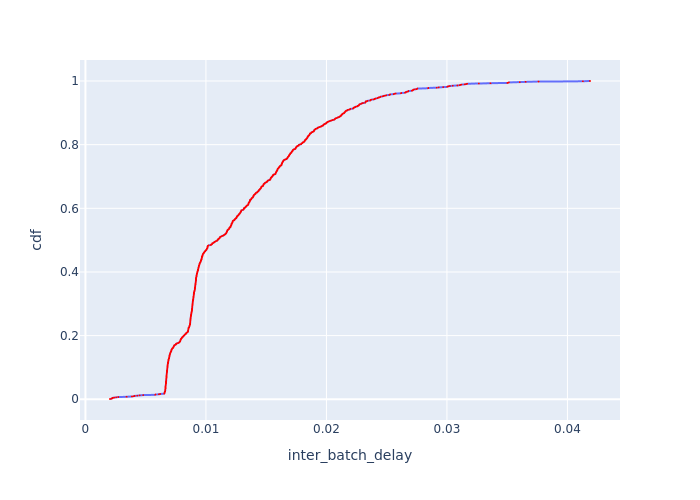

Data behind this chart, as committed beside it:
Batch Id, inter_batch_delay, cdf
2516, 0.002039, 0.0008764
2503, 0.002175, 0.001753
3088, 0.002203, 0.002629
2528, 0.00221, 0.003506
2500, 0.002265, 0.004382
2720, 0.002392, 0.005259
3183, 0.002546, 0.006135
2502, 0.002726, 0.007011
3014, 0.003413, 0.007888
3128, 0.003861, 0.008764
2830, 0.004, 0.009641
2547, 0.00408, 0.01052
2755, 0.004313, 0.01139
2548, 0.004502, 0.01227
2760, 0.00479, 0.01315
3536, 0.005797, 0.01402
2501, 0.00581, 0.0149
2867, 0.0061, 0.01578
3584, 0.006209, 0.01665
3449, 0.00654, 0.01753
3555, 0.006542, 0.0184
3543, 0.006554, 0.01928
3548, 0.006567, 0.02016
3523, 0.006573, 0.02103
3495, 0.006579, 0.02191
3463, 0.006589, 0.02279
3542, 0.006596, 0.02366
3524, 0.006599, 0.02454
3556, 0.006616, 0.02542
3508, 0.006619, 0.02629
3484, 0.006621, 0.02717
3486, 0.006621, 0.02805
3563, 0.006621, 0.02892
3469, 0.006622, 0.0298
3514, 0.006623, 0.03067
3518, 0.006624, 0.03155
3539, 0.006638, 0.03243
3438, 0.006642, 0.0333
3485, 0.006642, 0.03418
3491, 0.006644, 0.03506
3510, 0.006645, 0.03593
3568, 0.006646, 0.03681
3569, 0.006647, 0.03769
3537, 0.006647, 0.03856
3471, 0.006649, 0.03944
3435, 0.006654, 0.04032
3481, 0.006657, 0.04119
3475, 0.006658, 0.04207
3472, 0.006661, 0.04294
3466, 0.006664, 0.04382
3551, 0.006665, 0.0447
3522, 0.006666, 0.04557
3443, 0.006672, 0.04645
3553, 0.006673, 0.04733
3446, 0.006676, 0.0482
3564, 0.006681, 0.04908
3627, 0.006682, 0.04996
3493, 0.006685, 0.05083
3442, 0.006687, 0.05171
3506, 0.006689, 0.05259
... 1,081 more rows
